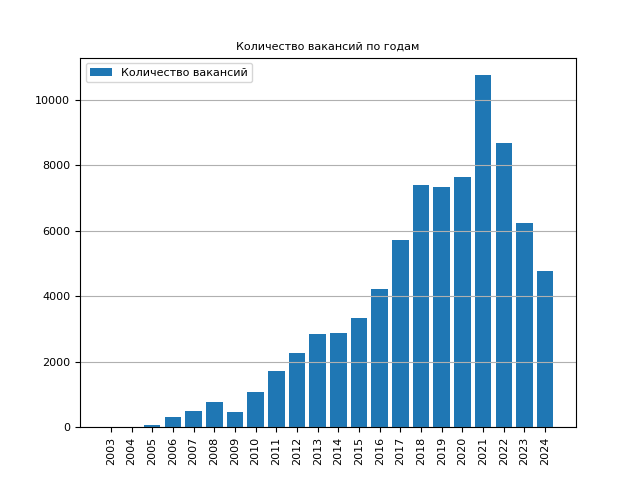

The file beside this chart, header and first rows:
year, name
2003, 5
2004, 17
2005, 62
2006, 312
2007, 504
2008, 769
2009, 454
2010, 1069
2011, 1727
2012, 2278
2013, 2858
2014, 2871
2015, 3319
2016, 4213
2017, 5727
2018, 7398
2019, 7331
2020, 7650
2021, 10747
2022, 8686
2023, 6222
2024, 4771
